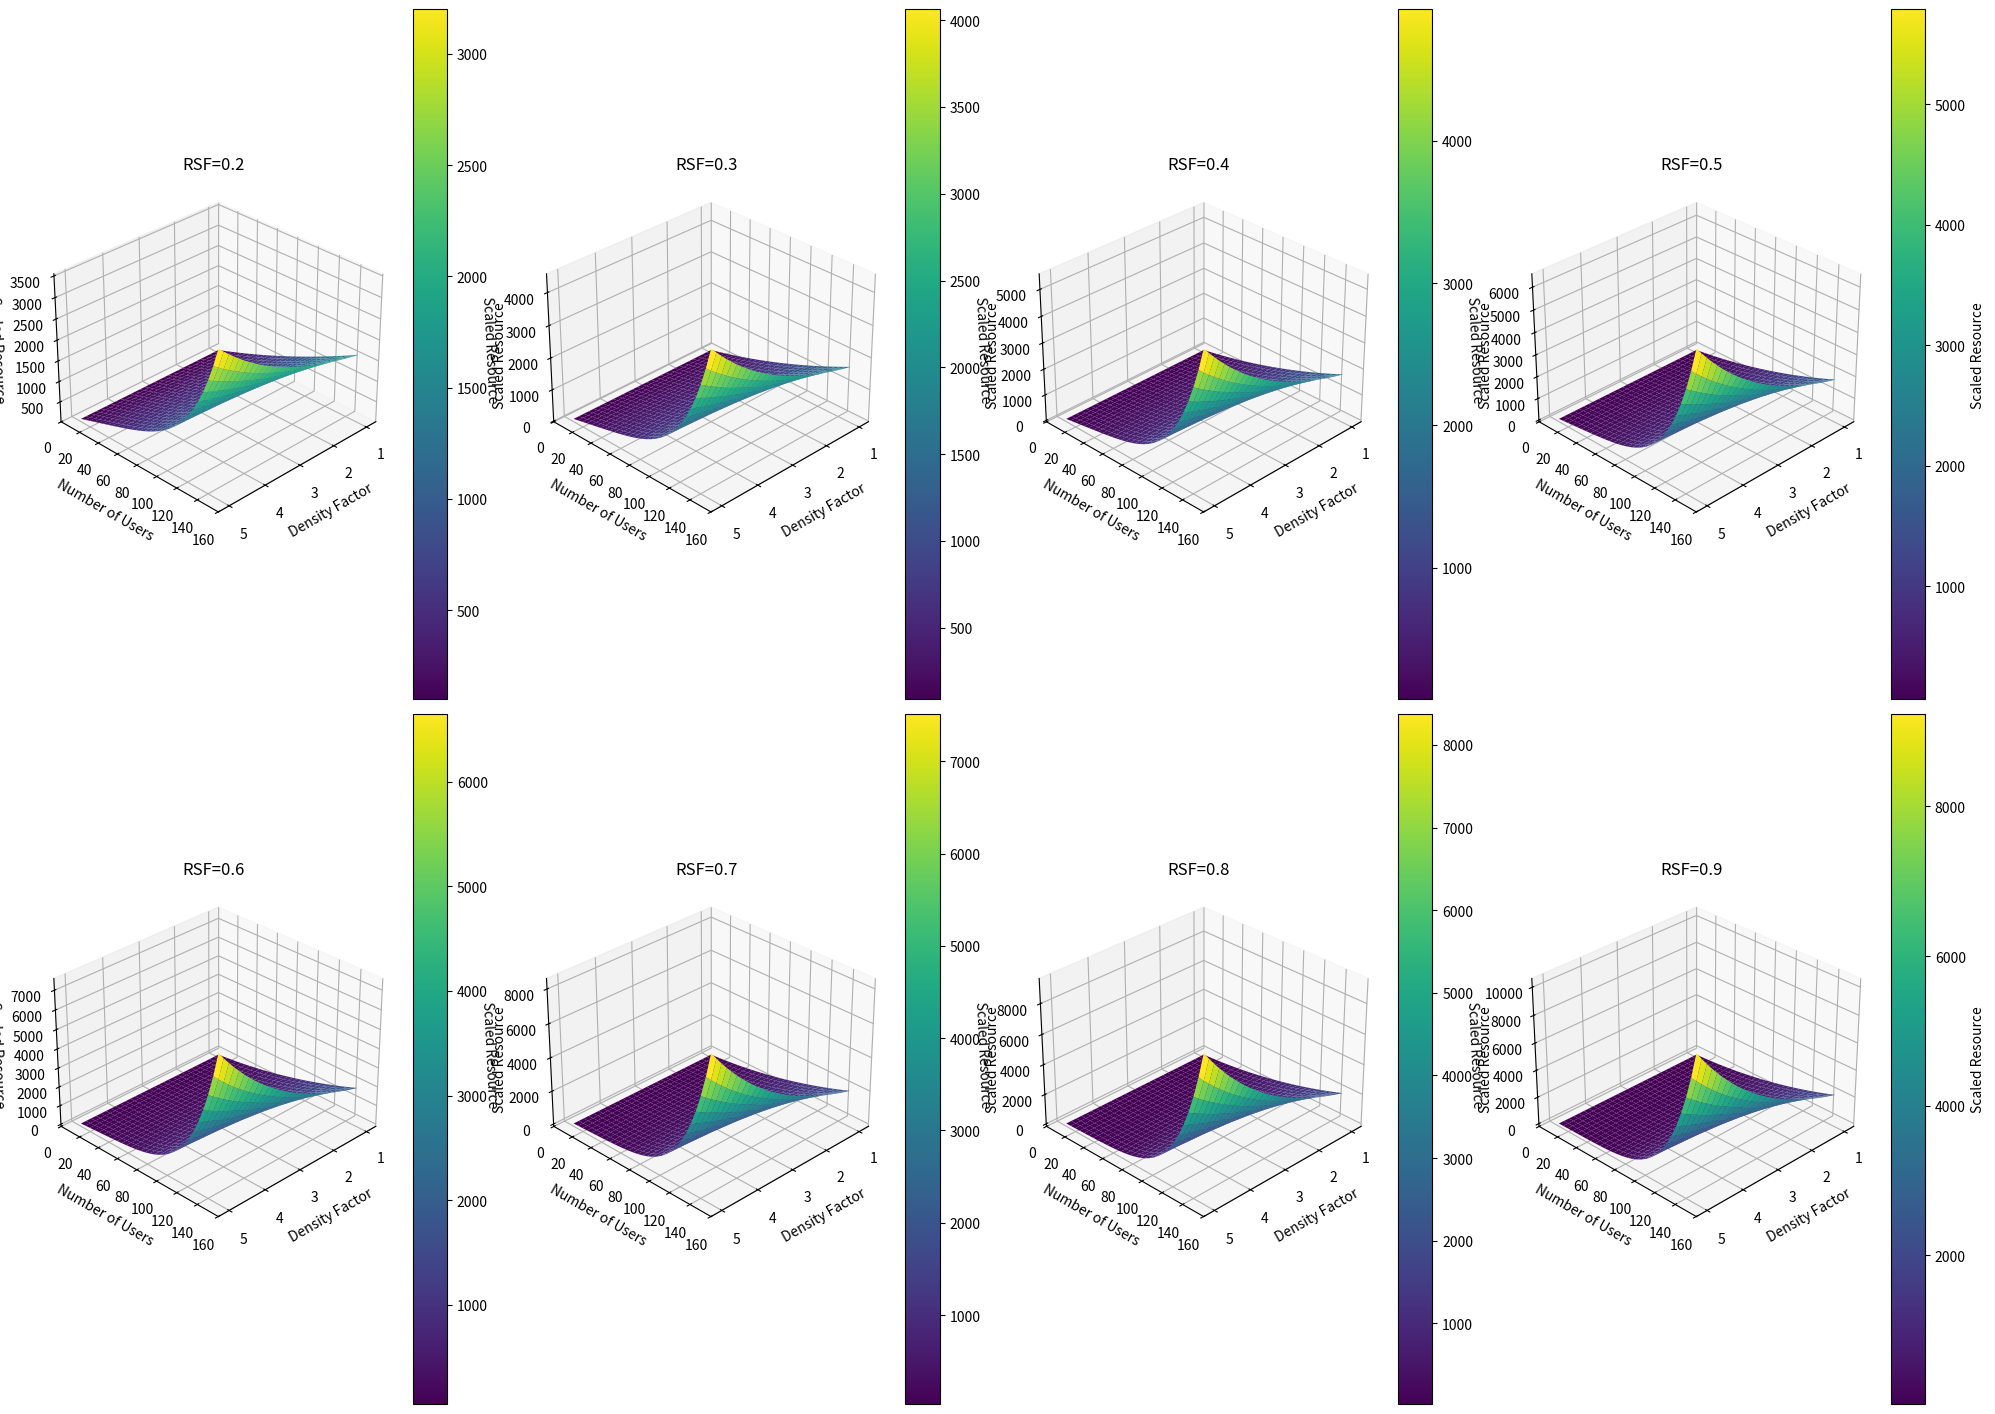

Recreate this plot in Python.
import numpy as np
import matplotlib.pyplot as plt


def plot_density_factor_effect(base_resource, density_factor,num_users,max_users,resource_sharing_factor,scale_factor,):
    # Calculate user density impact
    density_impact = (num_users / max_users) ** density_factor
    sharing_factor = 1 - (resource_sharing_factor * (1 - density_impact))
    scaled_resource = base_resource * (
            pow(num_users, scale_factor) * sharing_factor
        )
    # before_mod = base_resource * (pow(num_users, scale_factor))
    percentage_increase = (scaled_resource - base_resource) / base_resource
    # percentage_increase = (scaled_resource - before_mod) / before_mod
    return scaled_resource, percentage_increase



#base_resource, density_factor,num_users,max_users,resource_sharing_factor,scale_factor
# Setup
users = 20 #np.arange(1, 101,10)
max_users = 100
base_resource = 10
resource_sharing_factor = 0.2
scale_factor = 1.0
density_factors = np.linspace(1,5,5)

# Setup for 3D plots
users_range = np.linspace(10, 150, 30)
density_factors = np.linspace(1, 5, 30)
X, Y = np.meshgrid(density_factors, users_range)

# Create a grid of subplots
fig = plt.figure(figsize=(20, 15))
resource_sharing_factors = np.linspace(0.2, 0.9, 8)  # 8 values from 0.2 to 0.9

for idx, resource_sharing_factor in enumerate(resource_sharing_factors, 1):
    Z = np.zeros_like(X)
    
    # Calculate Z values for this resource sharing factor
    for i, nn_users in enumerate(users_range):
        for j, density_factor in enumerate(density_factors):
            scaled_resource, _ = plot_density_factor_effect(
                base_resource,
                density_factor,
                nn_users,
                max_users,
                resource_sharing_factor,
                scale_factor
            )
            Z[i, j] = scaled_resource
    
    # Create subplot
    ax = fig.add_subplot(2, 4, idx, projection='3d')
    
    # Plot the surface
    surface = ax.plot_surface(X, Y, Z, cmap='viridis', edgecolor='none')
    
    # Customize the plot
    ax.set_xlabel('Density Factor')
    ax.set_ylabel('Number of Users')
    ax.set_zlabel('Scaled Resource')
    ax.set_title(f'RSF={resource_sharing_factor:.1f}')
    
    # Add a color bar
    fig.colorbar(surface, ax=ax, label='Scaled Resource')
    
    # Adjust the viewing angle
    ax.view_init(elev=30, azim=45)

# Adjust layout
plt.tight_layout()
plt.subplots_adjust(left=0.02, right=0.98, bottom=0.02, top=0.95)

# Save and show
plt.savefig('3d_resource_scaling_all_rsf.png', bbox_inches='tight', pad_inches=0.5)
plt.show()


